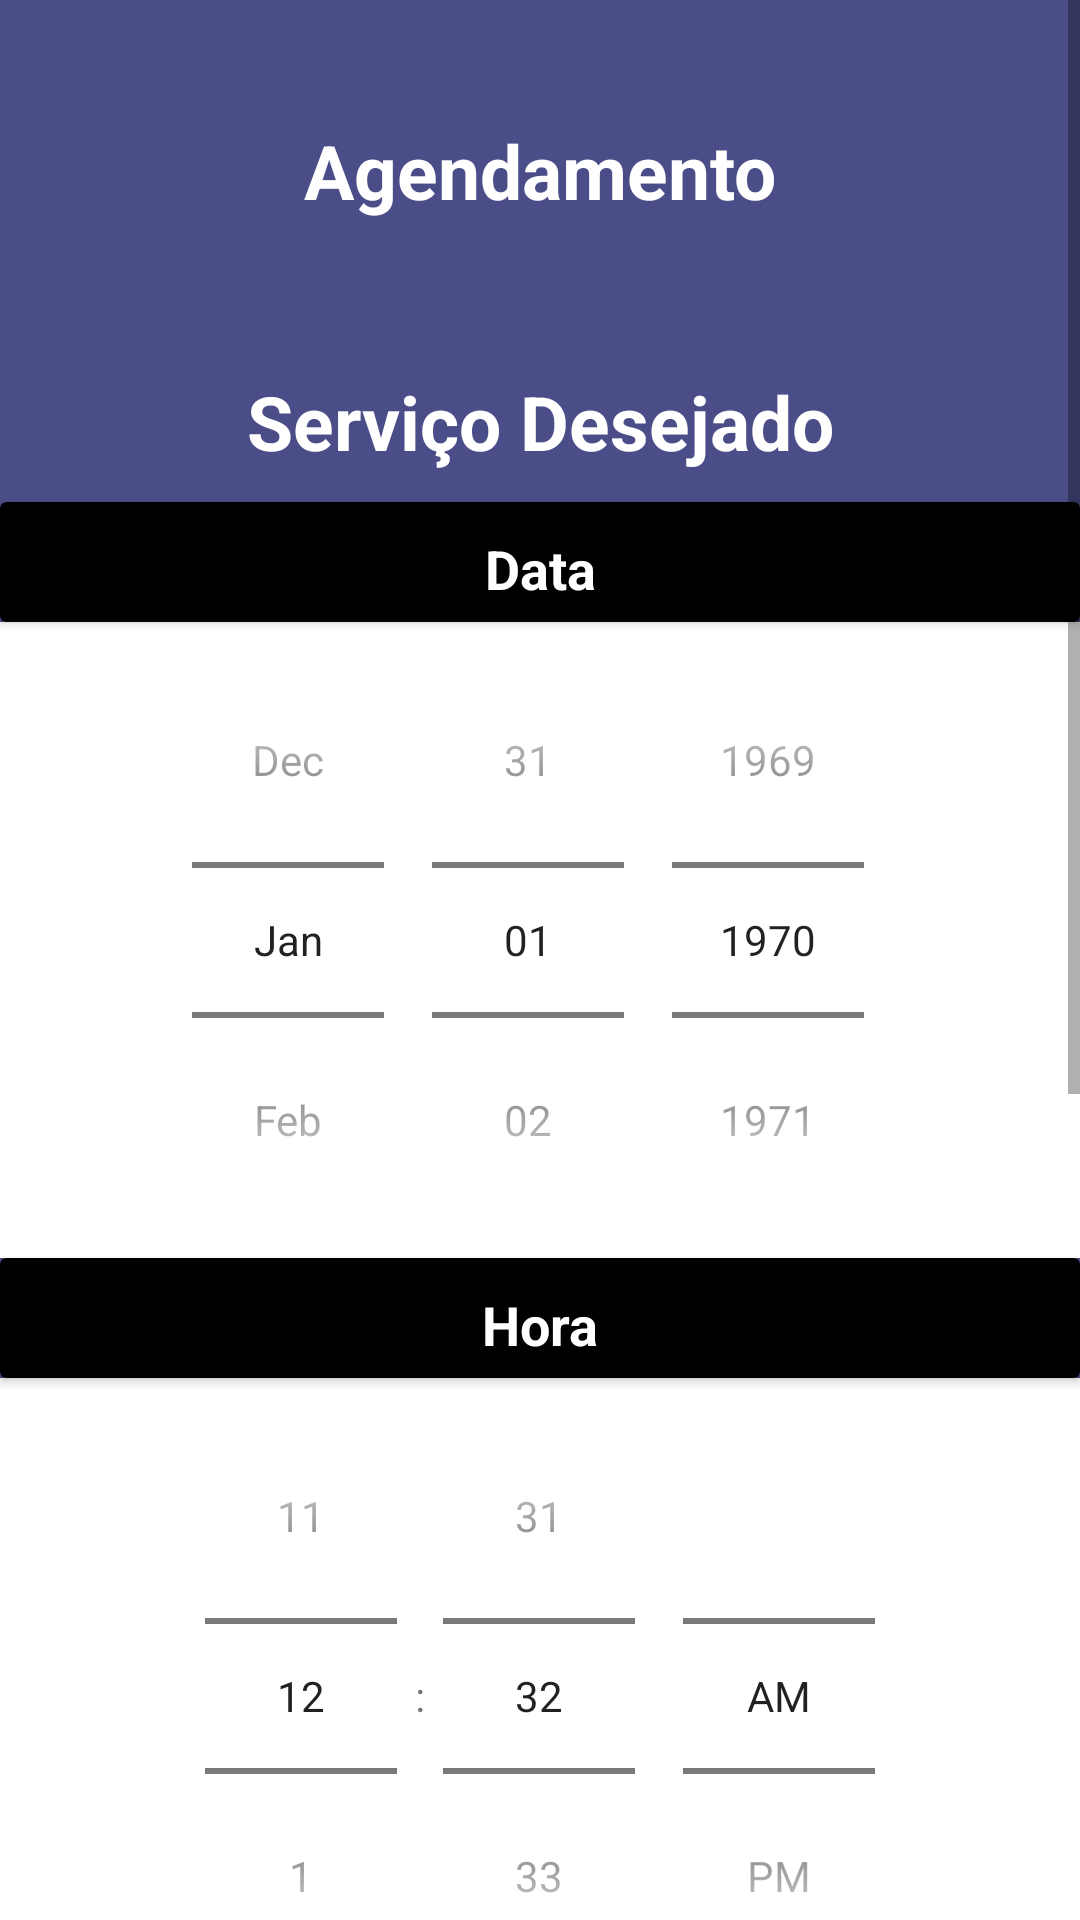

Here is an Android app screen rendered from its layout file. Give the layout XML and the strings, colors and styles it references.
<!-- AndroidManifest.xml: application theme Theme.CorteCerto -->
<!-- res/layout/activity_agendamento.xml -->
<?xml version="1.0" encoding="utf-8"?>
<ScrollView
    xmlns:android="http://schemas.android.com/apk/res/android"
    xmlns:app="http://schemas.android.com/apk/res-auto"
    xmlns:tools="http://schemas.android.com/tools"
    android:layout_width="match_parent"
    android:layout_height="match_parent"
    android:fillViewport="true"
    >


    <LinearLayout

        android:layout_width="match_parent"
        android:layout_height="match_parent"
        android:orientation="vertical"
        android:background="@color/midnightblue"
        tools:context=".view.Agendamento">

        <TextView
            android:id="@+id/textView"
            android:layout_width="match_parent"
            android:layout_height="wrap_content"
            android:text="Agendamento"
            android:textSize="25sp"
            android:textColor="@color/white"
            android:textStyle="bold"
            android:gravity="center"
            android:layout_margin="40dp" />

        <TextView
            android:id="@+id/txtServico"
            android:layout_width="match_parent"
            android:layout_height="wrap_content"
            android:text="Serviço Desejado"
            android:textSize="25sp"
            android:textColor="@color/white"
            android:textStyle="bold"
            android:gravity="center"
            android:layout_margin="10dp" />

        <androidx.cardview.widget.CardView
            android:layout_width="match_parent"
            android:layout_height="40dp"
            app:cardBackgroundColor="@color/black">

            <TextView
                android:layout_width="match_parent"
                android:layout_height="wrap_content"
                android:text="Data"
                android:textSize="18sp"
                android:textColor="@color/white"
                android:textStyle="bold"
                android:gravity="center"
                android:layout_margin="10dp" />
        </androidx.cardview.widget.CardView>

        <DatePicker
            android:id="@+id/dataPicker"
            android:layout_width="match_parent"
            android:layout_height="wrap_content"
            android:background="@color/white"
            android:calendarViewShown="false"
            android:datePickerMode="spinner">
        </DatePicker>

        <androidx.cardview.widget.CardView
            android:layout_width="match_parent"
            android:layout_height="40dp"
            app:cardBackgroundColor="@color/black">

            <TextView
                android:layout_width="match_parent"
                android:layout_height="wrap_content"
                android:text="Hora"
                android:textSize="18sp"
                android:textColor="@color/white"
                android:textStyle="bold"
                android:gravity="center"
                android:layout_margin="10dp" />
        </androidx.cardview.widget.CardView>



        <TimePicker
            android:id="@+id/timePicker"
            android:layout_width="match_parent"
            android:layout_height="wrap_content"
            android:background="@color/white"
            android:timePickerMode="spinner" />

        <LinearLayout

            android:layout_width="match_parent"
            android:layout_height="wrap_content"
            android:orientation="horizontal"
            android:layout_marginEnd="20dp">

            <CheckBox
                android:id="@+id/domicilio"
                android:layout_width="wrap_content"
                android:layout_height="match_parent"
                android:layout_gravity="left"
                android:buttonTint="#590E00"
                android:checked="false" />

            <TextView
                android:layout_width="wrap_content"
                android:layout_height="match_parent"
                android:layout_margin="20dp"
                android:gravity="center"
                android:text="Deseja atendimento a domicílio?"
                android:textColor="@color/white"
                android:textSize="18sp"
                android:textStyle="bold" />

        </LinearLayout>

        <LinearLayout
            android:id="@+id/editEndereco"
            android:layout_width="match_parent"
            android:layout_height="wrap_content"
            android:layout_marginStart="20dp"
            android:layout_marginEnd="20dp"
            android:layout_marginBottom="20dp"
            android:gravity="center"
            android:orientation="vertical"
            android:visibility="gone">

            <TextView
                android:layout_width="match_parent"
                android:layout_height="wrap_content"
                android:layout_marginBottom="20dp"
                android:gravity="left"
                android:text="Insira seu endereço:"
                android:textColor="@color/white"
                android:textSize="18sp" />


            <EditText
                android:id="@+id/endereco"
                android:layout_width="match_parent"
                android:layout_height="wrap_content"
                android:background="@color/white"
                android:padding="10dp"
                android:textColor="@color/black"
                app:cornerRadius="15dp" />


        </LinearLayout>

        <TextView
            android:layout_width="match_parent"
            android:layout_height="wrap_content"
            android:gravity="center"
            android:text="Escolha um profissional"
            android:textColor="@color/white"
            android:textSize="18sp"
            android:textStyle="bold" />

        <LinearLayout

            android:layout_width="match_parent"
            android:layout_height="wrap_content"
            android:orientation="horizontal"
            android:layout_marginTop="20dp"
            android:layout_marginEnd="20dp">

            <CheckBox
                android:id="@+id/barbeiro1"
                android:layout_width="wrap_content"
                android:layout_height="wrap_content"
                android:buttonTint="#590E00"
                android:checked="false" />

            <TextView
                android:layout_width="match_parent"
                android:layout_height="wrap_content"
                android:text="Jefferson"
                android:textSize="18sp"
                android:textColor="@color/white"
                android:textStyle="bold"/>

        </LinearLayout>

        <LinearLayout

            android:layout_width="match_parent"
            android:layout_height="wrap_content"
            android:orientation="horizontal"
            android:layout_marginTop="20dp"
            android:layout_marginEnd="20dp">

            <CheckBox
                android:id="@+id/barbeiro2"
                android:layout_width="wrap_content"
                android:layout_height="wrap_content"
                android:buttonTint="#590e00"
                android:checked="false" />

            <TextView
                android:layout_width="match_parent"
                android:layout_height="wrap_content"
                android:text="Elizeu"
                android:textSize="18sp"
                android:textColor="@color/white"
                android:textStyle="bold"/>

        </LinearLayout>

        <LinearLayout

            android:layout_width="match_parent"
            android:layout_height="wrap_content"
            android:orientation="horizontal"
            android:layout_marginTop="20dp"
            android:layout_marginEnd="20dp">

            <CheckBox
                android:id="@+id/barbeiro3"
                android:layout_width="wrap_content"
                android:layout_height="wrap_content"
                android:buttonTint="#590e00"
                android:checked="false" />

            <TextView
                android:layout_width="match_parent"
                android:layout_height="wrap_content"
                android:text="Luiza"
                android:textSize="18sp"
                android:textColor="@color/white"
                android:textStyle="bold"/>

        </LinearLayout>

        <Button
            android:id="@+id/btnAgendar"
            android:layout_width="match_parent"
            android:layout_height="wrap_content"
            android:layout_margin="40dp"
            android:backgroundTint="#590e00"
            android:text="Agendar"
            android:textColor="@color/white"
            android:textSize="18sp"
            app:cornerRadius="15dp" />

    </LinearLayout>
</ScrollView>
<!-- resources referenced by this layout -->
<resources>
  <color name="black">#FF000000</color>
  <color name="midnightblue">#4B4D88</color>
  <color name="white">#FFFFFFFF</color>
  <style name="Theme.CorteCerto" parent="Theme.MaterialComponents.DayNight.DarkActionBar" />
</resources>
